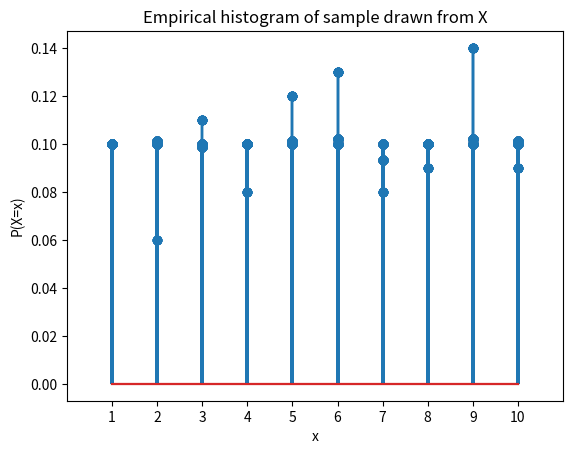

Python code for this plot:
import numpy as np
import matplotlib.pyplot as plt
import random

random.seed(1992)
np.random.seed(1992)

# create a random variable X with 1000 samples of height 1-10 cm uniformly distributed
true_population = np.arange(1, 11, 1)
# repeat 100 times for each height 1-10 cm. So we have 100 samples of height 1 cm, 100 samples of height 2 cm, etc.
true_population = true_population.repeat(100)

# Let X be the random variable of the height of a person in the true population.
# Then since we know the true distribution, the PMF is completely determined
# i.e if I picked a person at random, and he turns out to be 5cm tall, then the probability
# of him being 5cm tall is 100/1000 = 0.1 P(X=1)=0.1, in fact P(X=2)=0.1, P(X=3)=0.1, P(X=4)=0.1, P(X=5)=0.1, P(X=6)=0.1, P(X=7)=0.1, P(X=8)=0.1, P(X=9)=0.1, P(X=10)=0.1

# map X(\S) to a probability
def pmf(x, population):
    return np.sum(population == x) / len(population)


print(f"PMF of X = 1: {pmf(1, true_population)}")

# ideal histogram = pmf
plt.stem(true_population, [pmf(x, true_population) for x in true_population])
plt.title("PMF of X")
plt.xlabel("x")
plt.ylabel("P(X=x)")
plt.xlim(0, 11)
plt.xticks(np.arange(1, 11, 1))
plt.show()

# this is a random sample of 100 people from the true population drawn uniformly at random replace false
sample = np.random.choice(true_population, 100, replace=False)

# empirical histogram
plt.stem(sample, [pmf(x, sample) for x in sample])
plt.title("Empirical histogram of sample drawn from X")
plt.xlabel("x")
plt.ylabel("P(X=x)")
plt.xlim(0, 11)
plt.xticks(np.arange(1, 11, 1))
plt.show()

# can tell that it is not very close to the true pmf (true distribution)
# but like prof said if we take a large enough sample, it will be close to the true pmf
# this is obvious if we take say 900 out of 1000, then it will be closer to the true pmf
# simply because we have more representation across samples. Like
# if we only take 100 samples, maybe we a bit unlucky and get only 1 sample of height 5cm, then
# that empirical histogram will be very far from the true pmf since the prob of 5 cm in that
# example became 1/100 = 0.01!

large_sample = np.random.choice(true_population, 900, replace=False)
plt.stem(large_sample, [pmf(x, large_sample) for x in large_sample])
plt.title("Empirical histogram of sample drawn from X")
plt.xlabel("x")
plt.ylabel("P(X=x)")
plt.xlim(0, 11)
plt.xticks(np.arange(1, 11, 1))
plt.show()


def expected_value(population):
    return np.sum(population) / len(population)


print(f"Expected value of the true population: {expected_value(true_population)}")


def empirical_mean(sample):
    return np.sum(sample) / len(sample)


print(f"Empirical mean of the sample: {empirical_mean(sample)}")
